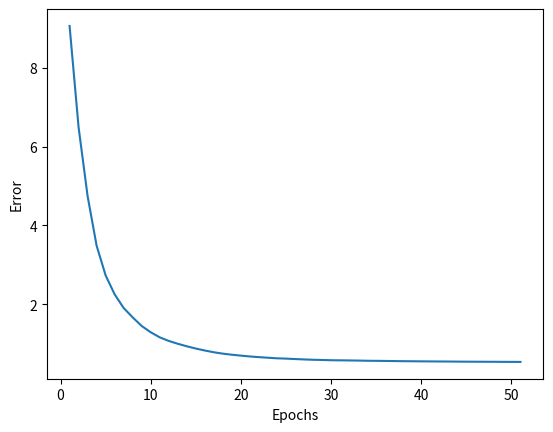

Reproduce this figure in Python.
import numpy as np
import matplotlib.pyplot as plt

# -- 各設定値 --
n_time = 15  # 時系列の数を15に設定
n_in = 1  # 入力層のニューロン数
n_mid = 20  # 中間層のニューロン数
n_out = 1  # 出力層のニューロン数

eta = 0.001  # 学習係数
epochs = 51
batch_size = 8
interval = 5  # 経過の表示間隔

# -- 訓練データの作成 --
cos_x = np.linspace(-2*np.pi, 2*np.pi)  # -2πから2πまで
cos_y = np.cos(cos_x) + 0.1*np.random.randn(len(cos_x))  # cos関数に乱数でノイズを加える

n_sample = len(cos_x)-n_time  # サンプル数
input_data = np.zeros((n_sample, n_time, n_in))  # 入力
correct_data = np.zeros((n_sample, n_out))  # 正解
for i in range(0, n_sample):
    input_data[i] = cos_y[i:i+n_time].reshape(-1, 1)
    correct_data[i] = cos_y[i+n_time:i+n_time+1]  # 正解は入力よりも一つ後

# -- RNN層 -- 
class SimpleRNNLayer:
    def __init__(self, n_upper, n):
        self.w = np.random.randn(n_upper, n) / np.sqrt(n_upper)  # Xavierの初期値
        self.v = np.random.randn(n, n) / np.sqrt(n)  # Xavierの初期値
        self.b = np.zeros(n)

    def forward(self, x, y_prev):  # y_prev: 前の時刻の出力
        u = np.dot(x, self.w) + np.dot(y_prev, self.v) + self.b
        self.y = np.tanh(u)  # 出力

    def backward(self, x, y, y_prev, grad_y):
        delta = grad_y * (1 - y**2)
        self.grad_w = np.dot(x.T, delta)
        self.grad_v = np.dot(y_prev.T, delta)
        self.grad_b = np.sum(delta, axis=0)
        self.grad_x = np.dot(delta, self.w.T)
        self.grad_y_prev = np.dot(delta, self.v.T)

    def reset_sum_grad(self):
        self.grad_w = np.zeros_like(self.w)
        self.grad_v = np.zeros_like(self.v)
        self.grad_b = np.zeros_like(self.b)

    def update(self, eta):
        self.w -= eta * self.grad_w
        self.v -= eta * self.grad_v
        self.b -= eta * self.grad_b

# -- 全結合 出力層 --
class OutputLayer:
    def __init__(self, n_upper, n):
        self.w = np.random.randn(n_upper, n) / np.sqrt(n_upper)  # Xavierの初期値
        self.b = np.zeros(n)

    def forward(self, x):
        self.x = x
        u = np.dot(x, self.w) + self.b
        self.y = u  # 恒等関数

    def backward(self, t):
        delta = self.y - t
        self.grad_w = np.dot(self.x.T, delta)
        self.grad_b = np.sum(delta, axis=0)
        self.grad_x = np.dot(delta, self.w.T) 

    def update(self, eta):
        self.w -= eta * self.grad_w
        self.b -= eta * self.grad_b

# 各層の初期化
rnn_layer = SimpleRNNLayer(n_in, n_mid)
output_layer = OutputLayer(n_mid, n_out)

# 訓練
def train(x_mb, t_mb):
    y_rnn = np.zeros((len(x_mb), n_time+1, n_mid))
    y_prev = y_rnn[:, 0, :]
    for i in range(n_time):
        x = x_mb[:, i, :]
        rnn_layer.forward(x, y_prev)
        y = rnn_layer.y
        y_rnn[:, i+1, :] = y
        y_prev = y

    output_layer.forward(y)
    output_layer.backward(t_mb)
    grad_y = output_layer.grad_x
    rnn_layer.reset_sum_grad()
    for i in reversed(range(n_time)):
        x = x_mb[:, i, :]
        y = y_rnn[:, i+1, :]
        y_prev = y_rnn[:, i, :]
        rnn_layer.backward(x, y, y_prev, grad_y)
        grad_y = rnn_layer.grad_y_prev

    rnn_layer.update(eta)
    output_layer.update(eta)

# 予測
def predict(x_mb):
    y_prev = np.zeros((len(x_mb), n_mid))
    for i in range(n_time):
        x = x_mb[:, i, :]
        rnn_layer.forward(x, y_prev)
        y = rnn_layer.y
        y_prev = y

    output_layer.forward(y)
    return output_layer.y

# 誤差を計算
def get_error(x, t):
    y = predict(x)
    return 1.0/2.0*np.sum(np.square(y - t))

error_record = []
n_batch = len(input_data) // batch_size  # 1エポックあたりのバッチ数
for i in range(epochs):
    index_random = np.arange(len(input_data))
    np.random.shuffle(index_random)  # インデックスをシャッフルする
    for j in range(n_batch):
        mb_index = index_random[j*batch_size : (j+1)*batch_size]
        x_mb = input_data[mb_index, :]
        t_mb = correct_data[mb_index, :]
        train(x_mb, t_mb)

    error = get_error(input_data, correct_data)
    error_record.append(error)

    if i % interval == 0:
        print("Epoch:", i+1, "/", epochs, "Error:", error)

plt.plot(range(1, len(error_record)+1), error_record)
plt.xlabel("Epochs")
plt.ylabel("Error")
plt.show()
